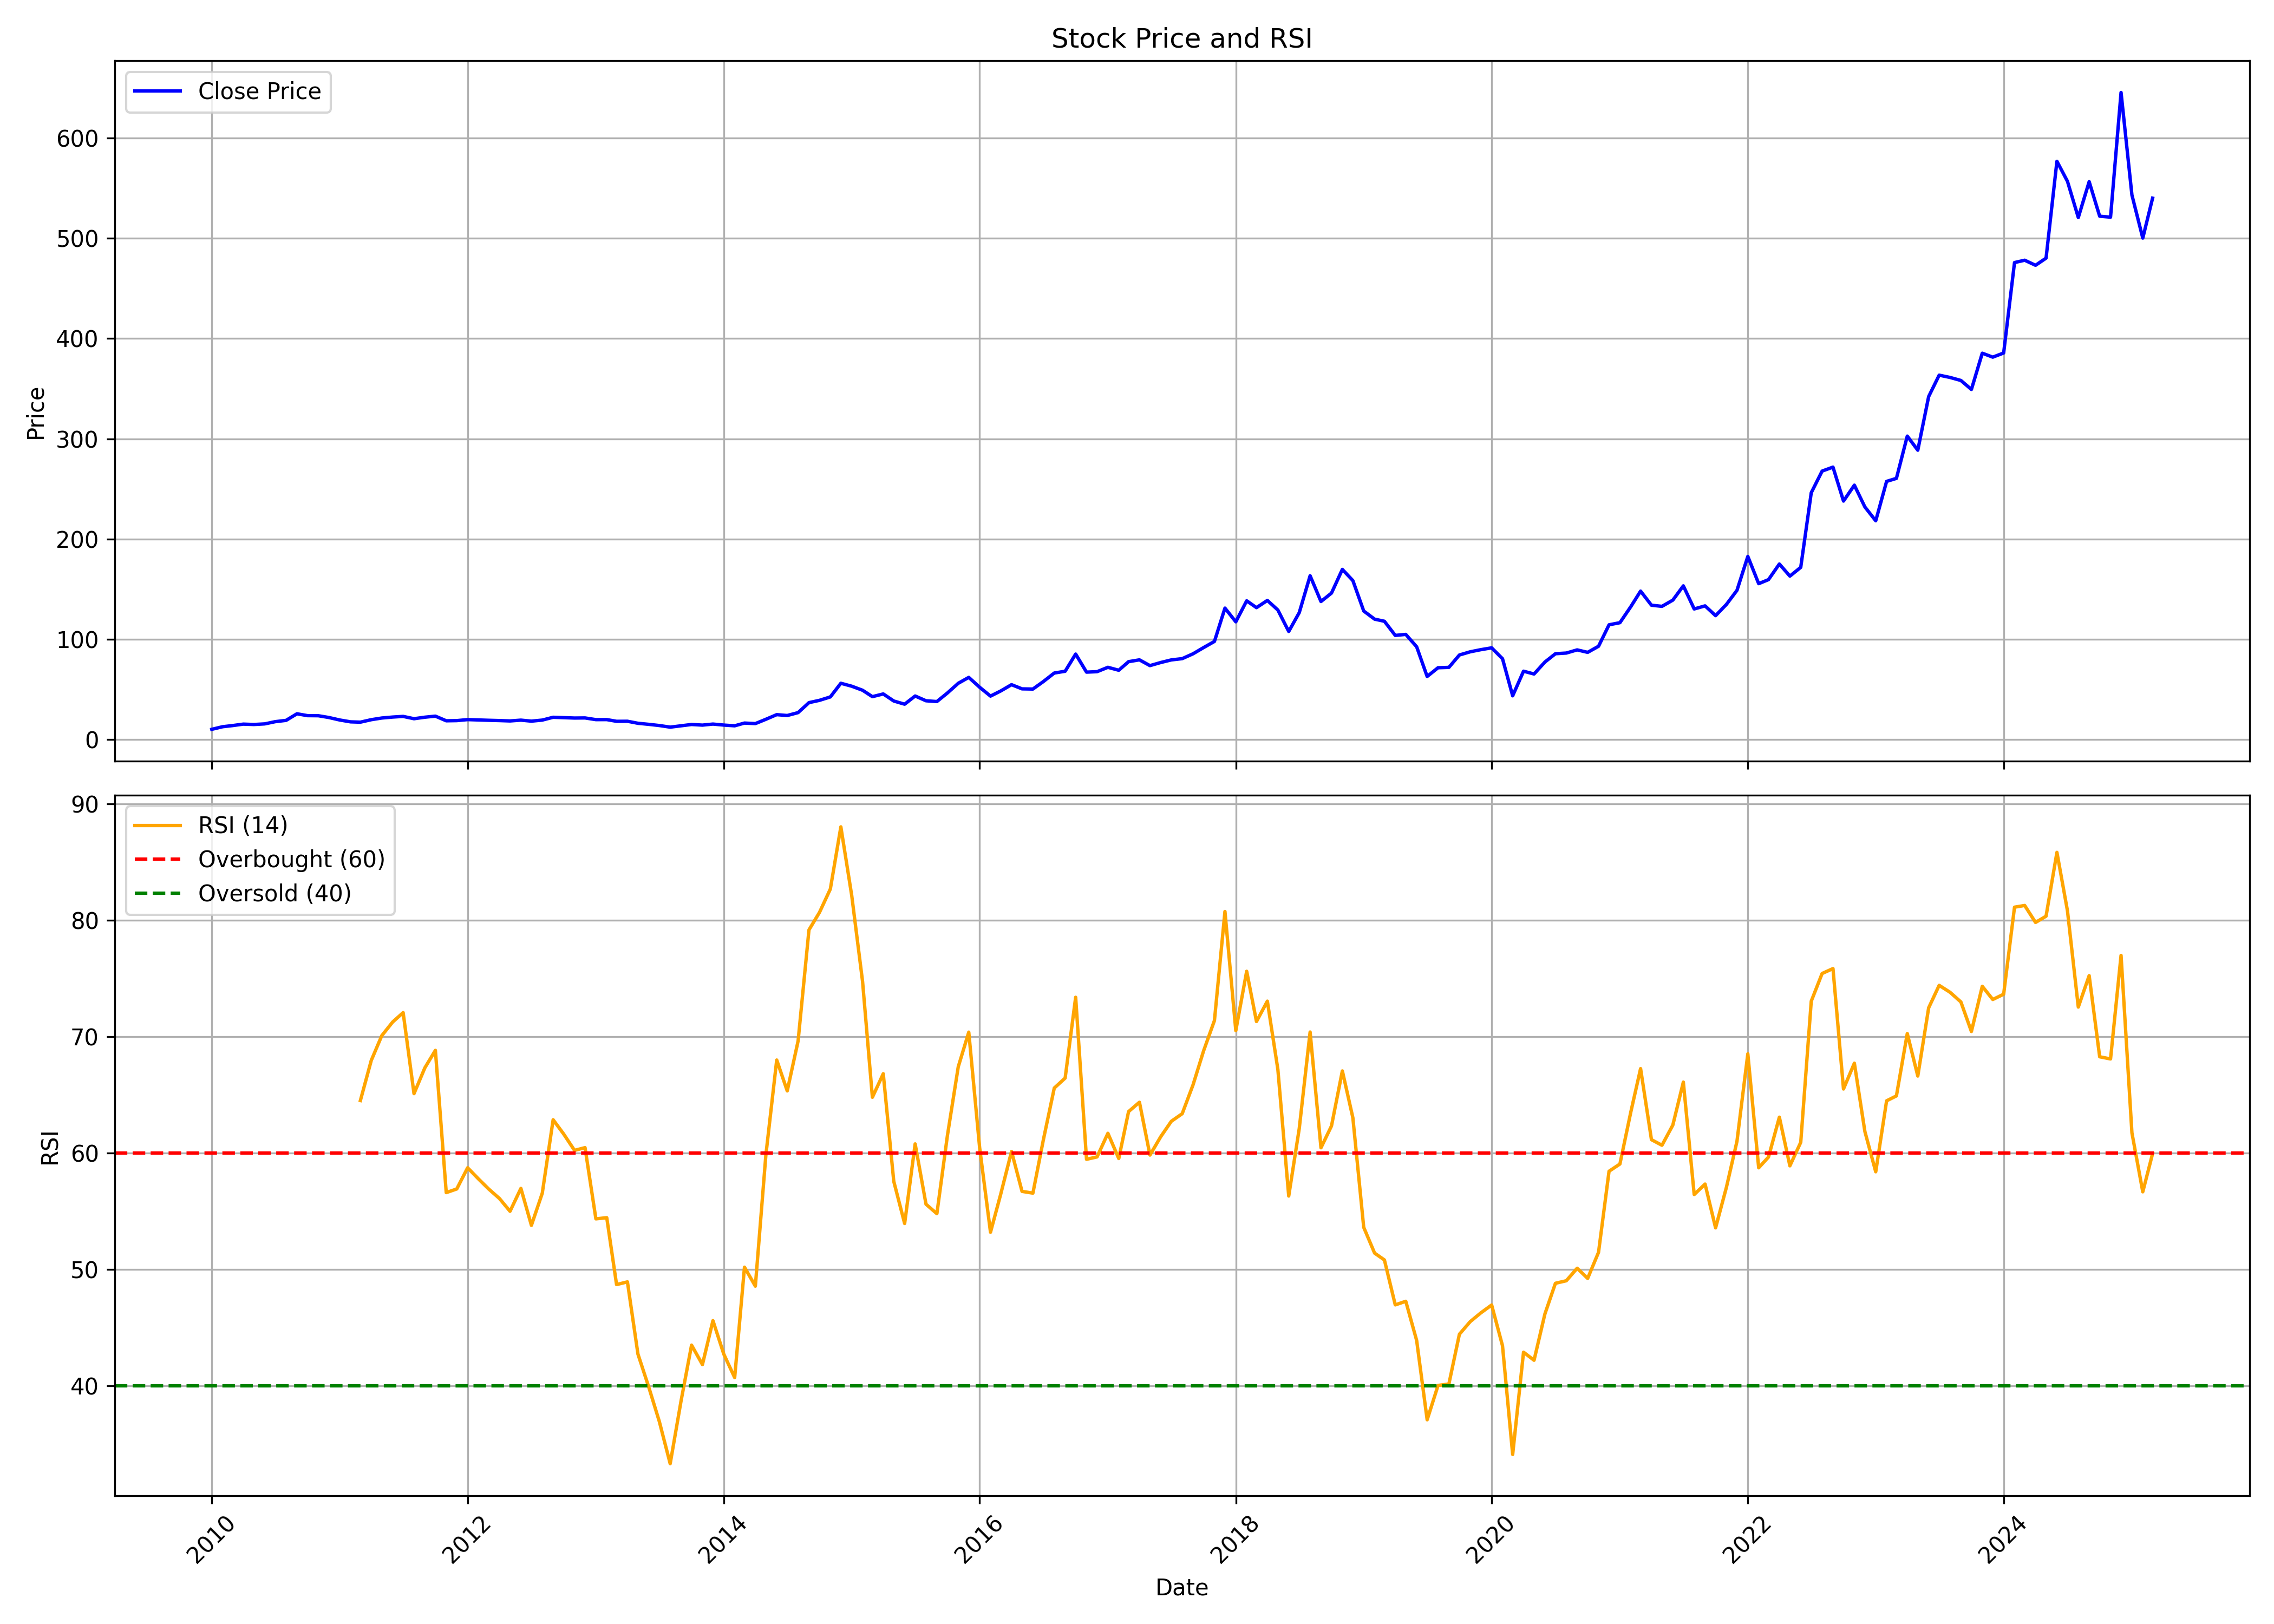

The file beside this chart, header and first rows:
, date, symbol, open, high, low, close, volume, rsi
0, 2010-01-01, LUMAXTECH, 8.648, 11.1, 8.635, 10.25, 1481175, 
1, 2010-02-01, LUMAXTECH, 10.77, 13.82, 10.76, 12.85, 2243395, 
2, 2010-03-01, LUMAXTECH, 12.85, 15.81, 12.65, 13.97, 3210575, 
3, 2010-04-01, LUMAXTECH, 14.16, 17.79, 13.82, 15.44, 1986330, 
4, 2010-05-01, LUMAXTECH, 15.33, 16.25, 13.2, 15.06, 1045125, 
5, 2010-06-01, LUMAXTECH, 14.69, 16.41, 13.64, 15.66, 2338140, 
6, 2010-07-01, LUMAXTECH, 15.76, 18.43, 15.16, 17.88, 2187120, 
7, 2010-08-01, LUMAXTECH, 19.32, 22.48, 18.69, 19.18, 3190185, 
8, 2010-09-01, LUMAXTECH, 20.08, 26.77, 19.2, 25.75, 9230070, 
9, 2010-10-01, LUMAXTECH, 25.76, 26.04, 23.24, 23.89, 2231460, 
10, 2010-11-01, LUMAXTECH, 23.61, 28.16, 22.48, 23.8, 3275835, 
11, 2010-12-01, LUMAXTECH, 23.36, 24.59, 20.2, 22.04, 1691155, 
12, 2011-01-01, LUMAXTECH, 22.04, 23.6, 18.94, 19.55, 704165, 
13, 2011-02-01, LUMAXTECH, 19.94, 20.57, 15.91, 17.7, 1254545, 
14, 2011-03-01, LUMAXTECH, 18.06, 19.57, 14.81, 17.39, 878375, 64.51
15, 2011-04-01, LUMAXTECH, 18.94, 20.84, 17.68, 19.85, 1505565, 67.95
16, 2011-05-01, LUMAXTECH, 19.95, 22.1, 18.06, 21.52, 1610140, 70.08
17, 2011-06-01, LUMAXTECH, 21.59, 22.73, 20.46, 22.48, 868585, 71.26
18, 2011-07-01, LUMAXTECH, 22.5, 23.72, 21.49, 23.13, 651495, 72.07
19, 2011-08-01, LUMAXTECH, 23.8, 23.8, 19.52, 20.82, 1050620, 65.1
20, 2011-09-01, LUMAXTECH, 21.54, 25.08, 21.07, 22.33, 510220, 67.32
21, 2011-10-01, LUMAXTECH, 22.73, 25.47, 21.94, 23.39, 1528695, 68.82
22, 2011-11-01, LUMAXTECH, 23.77, 24.28, 18.02, 18.76, 469620, 56.59
23, 2011-12-01, LUMAXTECH, 19.2, 20.54, 17.24, 18.94, 565375, 56.91
24, 2012-01-01, LUMAXTECH, 18.61, 20.22, 18.16, 19.94, 467825, 58.73
25, 2012-02-01, LUMAXTECH, 19.85, 20.24, 18.55, 19.57, 386885, 57.77
26, 2012-03-01, LUMAXTECH, 19.33, 20.36, 18.16, 19.26, 885580, 56.9
27, 2012-04-01, LUMAXTECH, 20.1, 20.38, 18.59, 18.97, 499615, 56.08
28, 2012-05-01, LUMAXTECH, 18.94, 19.85, 17.48, 18.61, 199335, 54.99
29, 2012-06-01, LUMAXTECH, 18.08, 21.64, 18.02, 19.4, 1564800, 56.95
30, 2012-07-01, LUMAXTECH, 19.46, 20.09, 17.16, 18.4, 996710, 53.78
31, 2012-08-01, LUMAXTECH, 18.4, 20.24, 17.27, 19.46, 1669690, 56.54
32, 2012-09-01, LUMAXTECH, 19.79, 22.64, 19.77, 22.25, 935075, 62.86
33, 2012-10-01, LUMAXTECH, 22.49, 23.18, 21.14, 21.9, 722075, 61.63
34, 2012-11-01, LUMAXTECH, 22.09, 23.24, 20.56, 21.5, 1485165, 60.22
35, 2012-12-01, LUMAXTECH, 21.82, 21.82, 20.54, 21.6, 1375280, 60.46
36, 2013-01-01, LUMAXTECH, 21.41, 21.95, 19.66, 19.91, 910945, 54.34
37, 2013-02-01, LUMAXTECH, 19.92, 21.12, 18.54, 19.94, 3139050, 54.44
38, 2013-03-01, LUMAXTECH, 19.94, 20.17, 17.6, 18.24, 422900, 48.68
39, 2013-04-01, LUMAXTECH, 18.82, 19.09, 16.92, 18.31, 316975, 48.92
40, 2013-05-01, LUMAXTECH, 18.31, 18.95, 15.64, 16.27, 393905, 42.71
41, 2013-06-01, LUMAXTECH, 15.68, 17.18, 14.77, 15.21, 237025, 39.85
42, 2013-07-01, LUMAXTECH, 15.53, 15.53, 13.91, 14.03, 217160, 36.91
43, 2013-08-01, LUMAXTECH, 14.45, 15, 12.2, 12.42, 501625, 33.28
44, 2013-09-01, LUMAXTECH, 13.17, 14.91, 12.8, 13.76, 494720, 38.68
45, 2013-10-01, LUMAXTECH, 13.75, 16.07, 13.69, 15.07, 219540, 43.48
46, 2013-11-01, LUMAXTECH, 14.77, 15.72, 13.9, 14.45, 489125, 41.8
47, 2013-12-01, LUMAXTECH, 14.55, 18.96, 13.92, 15.49, 535945, 45.58
48, 2014-01-01, LUMAXTECH, 16.49, 16.49, 13.77, 14.48, 487805, 42.7
49, 2014-02-01, LUMAXTECH, 14.48, 15.92, 13.16, 13.75, 549985, 40.69
50, 2014-03-01, LUMAXTECH, 13.75, 16.79, 13.39, 16.49, 383570, 50.18
51, 2014-04-01, LUMAXTECH, 16.49, 17.41, 15.35, 15.96, 1367100, 48.55
52, 2014-05-01, LUMAXTECH, 15.96, 21.27, 15.05, 20.24, 1365220, 59.82
53, 2014-06-01, LUMAXTECH, 20.9, 26.7, 20.12, 24.88, 1692180, 67.99
54, 2014-07-01, LUMAXTECH, 24.89, 26.63, 21.71, 24.02, 1046715, 65.34
55, 2014-08-01, LUMAXTECH, 25.28, 30.52, 24.41, 26.92, 2467000, 69.63
56, 2014-09-01, LUMAXTECH, 26.68, 42.11, 26.68, 36.86, 12757680, 79.18
57, 2014-10-01, LUMAXTECH, 36.87, 40.43, 32.66, 39.15, 1503990, 80.68
58, 2014-11-01, LUMAXTECH, 39.58, 46.47, 38.09, 42.57, 4963155, 82.7
59, 2014-12-01, LUMAXTECH, 43.19, 57.16, 37.17, 56.19, 6532290, 88.04
... 123 more rows
